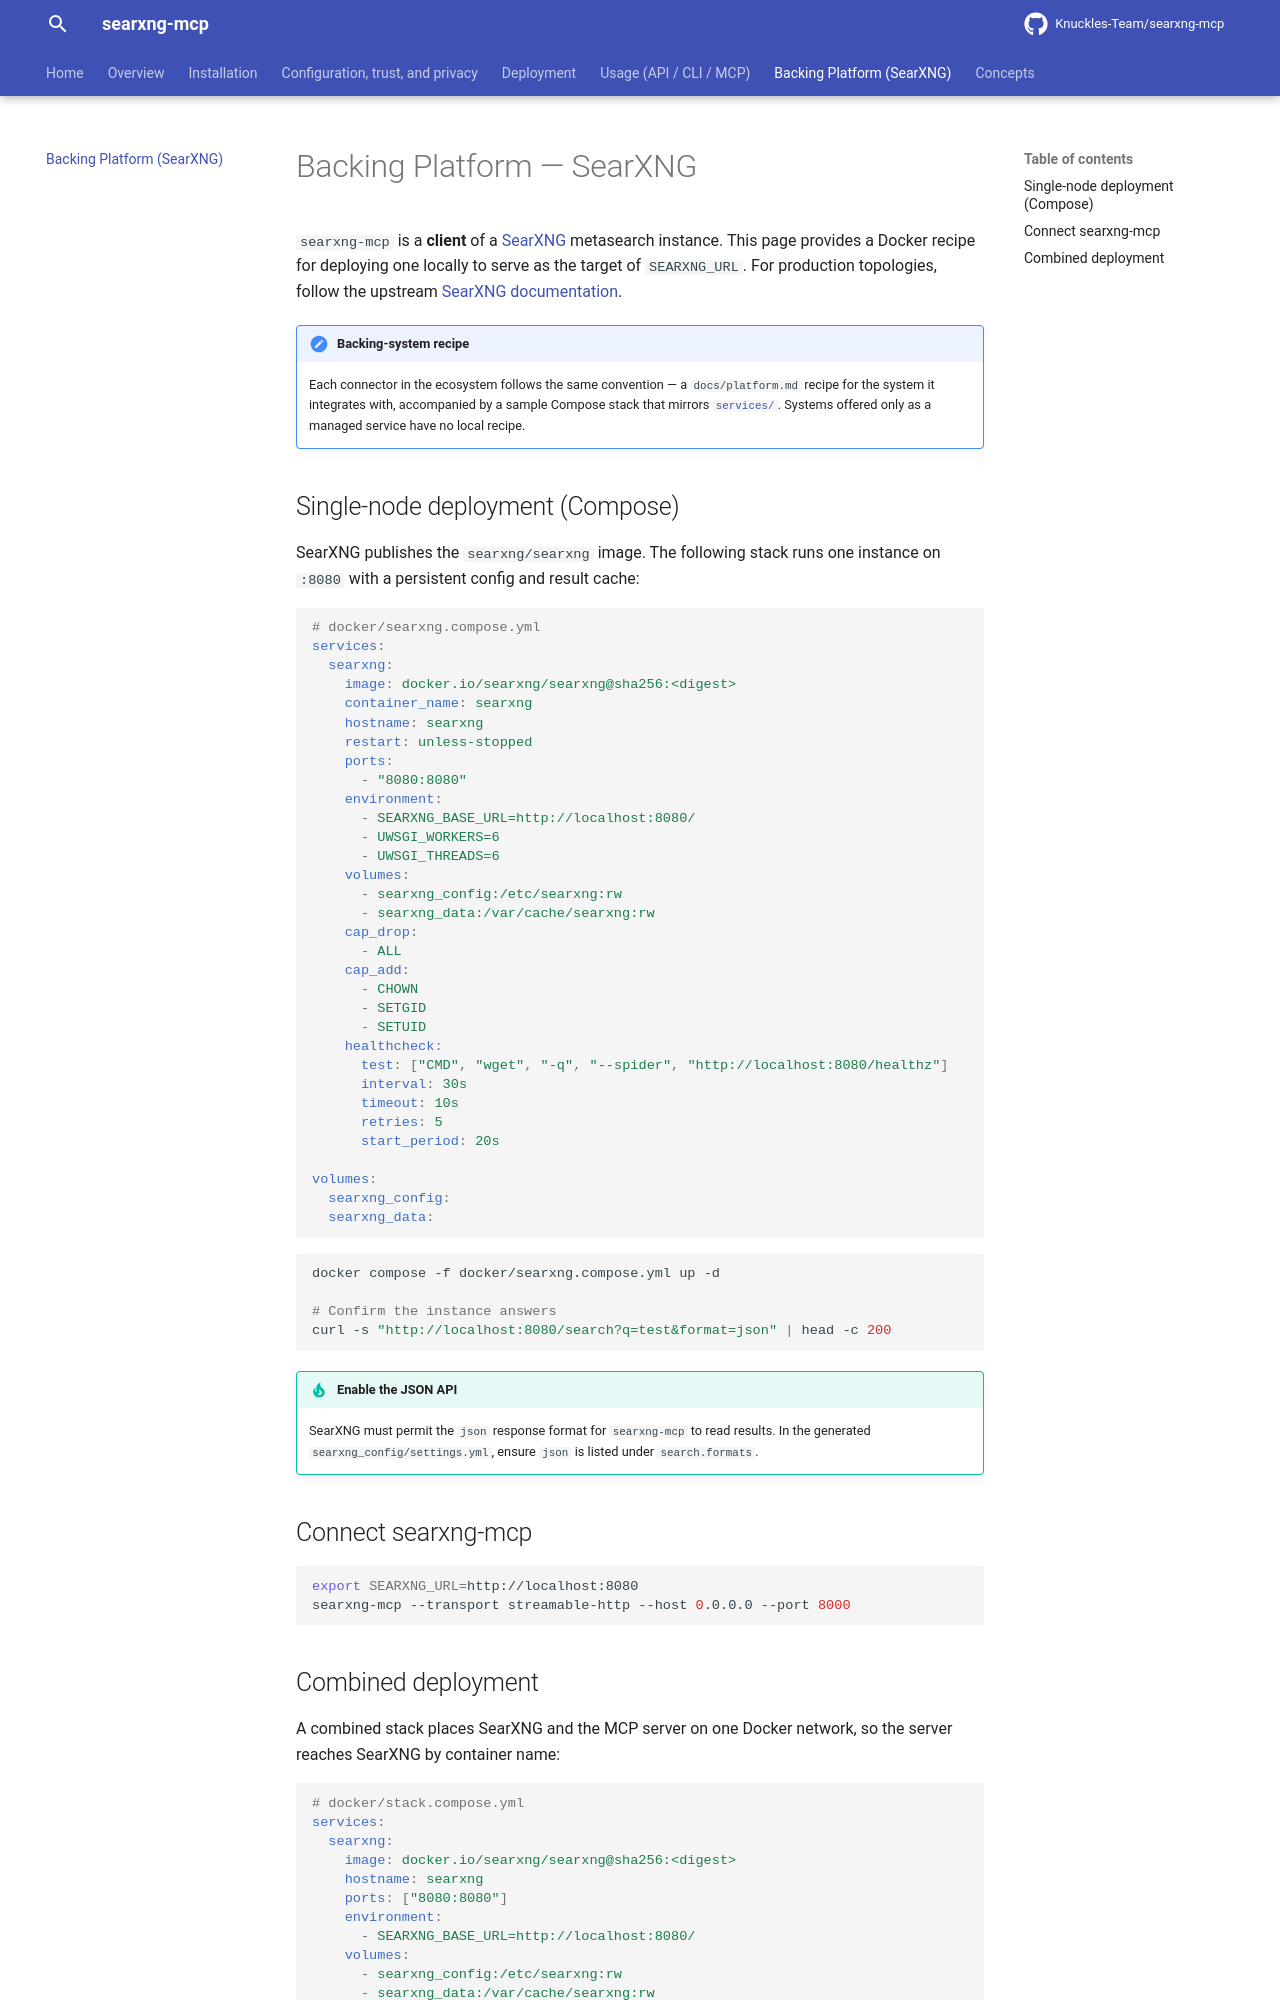

repository: Knuckles-Team/searxng-mcp · page: platform/index.html · generator: mkdocs

# Backing Platform — SearXNG

`searxng-mcp` is a **client** of a [SearXNG](https://docs.searxng.org/) metasearch
instance. This page provides a Docker recipe for deploying one locally to serve as the
target of `SEARXNG_URL`. For production topologies, follow the upstream
[SearXNG documentation](https://docs.searxng.org/admin/installation-docker.html).

!!! note "Backing-system recipe"
    Each connector in the ecosystem follows the same convention — a
    `docs/platform.md` recipe for the system it integrates with, accompanied by a
    sample Compose stack that mirrors [`services/`](https://github.com/Knuckles-Team).
    Systems offered only as a managed service have no local recipe.

## Single-node deployment (Compose)

SearXNG publishes the `searxng/searxng` image. The following stack runs one instance on
`:8080` with a persistent config and result cache:

```yaml
# docker/searxng.compose.yml
services:
  searxng:
    image: docker.io/searxng/searxng@sha256:<digest>
    container_name: searxng
    hostname: searxng
    restart: unless-stopped
    ports:
      - "8080:8080"
    environment:
      - SEARXNG_BASE_URL=http://localhost:8080/
      - UWSGI_WORKERS=6
      - UWSGI_THREADS=6
    volumes:
      - searxng_config:/etc/searxng:rw
      - searxng_data:/var/cache/searxng:rw
    cap_drop:
      - ALL
    cap_add:
      - CHOWN
      - SETGID
      - SETUID
    healthcheck:
      test: ["CMD", "wget", "-q", "--spider", "http://localhost:8080/healthz"]
      interval: 30s
      timeout: 10s
      retries: 5
      start_period: 20s

volumes:
  searxng_config:
  searxng_data:
```

```bash
docker compose -f docker/searxng.compose.yml up -d

# Confirm the instance answers
curl -s "http://localhost:8080/search?q=test&format=json" | head -c 200
```

!!! tip "Enable the JSON API"
    SearXNG must permit the `json` response format for `searxng-mcp` to read results.
    In the generated `searxng_config/settings.yml`, ensure `json` is listed under
    `search.formats`.

## Connect searxng-mcp

```bash
export SEARXNG_URL=http://localhost:8080
searxng-mcp --transport streamable-http --host 0.0.0.0 --port 8000
```
